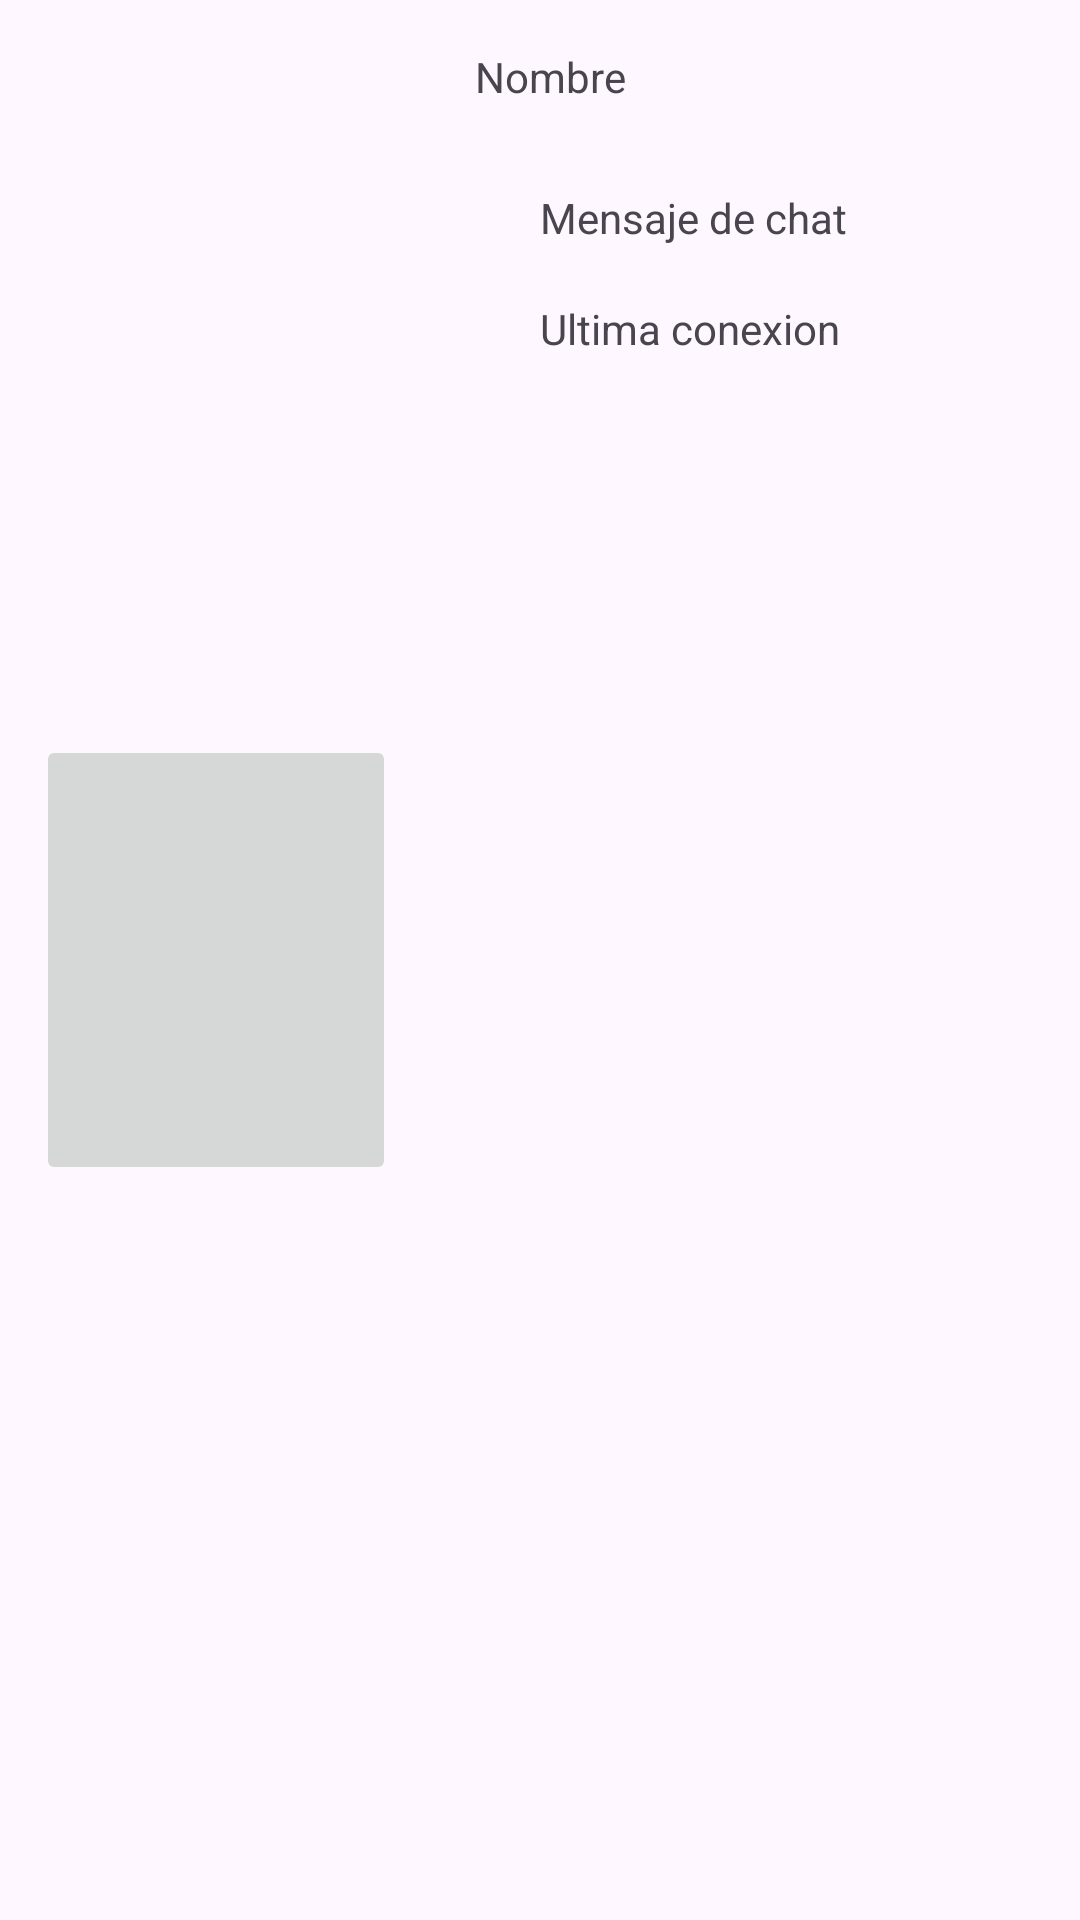

Reconstruct the res/layout file that produces this screen, plus the resources it refers to.
<!-- AndroidManifest.xml: application theme Theme.MiReciycleView -->
<!-- res/layout/recycle.xml -->
<?xml version="1.0" encoding="utf-8"?>
<androidx.constraintlayout.widget.ConstraintLayout xmlns:android="http://schemas.android.com/apk/res/android"
    xmlns:app="http://schemas.android.com/apk/res-auto"
    xmlns:tools="http://schemas.android.com/tools"
    android:layout_width="match_parent"
    android:layout_height="160dp"
    android:id="@+id/constraintLayoutFondo">


    <TextView
        android:id="@+id/textViewNombre"
        android:layout_width="188dp"
        android:layout_height="39dp"
        android:layout_marginTop="16dp"
        android:text="Nombre"
        app:layout_constraintEnd_toEndOf="parent"
        app:layout_constraintHorizontal_bias="0.426"
        app:layout_constraintStart_toStartOf="@+id/guideline"
        app:layout_constraintTop_toTopOf="parent" />



    <ImageButton
        android:id="@+id/imageButtonPersonaje"
        android:layout_width="120dp"
        android:layout_height="150dp"
        android:layout_marginEnd="16dp"
        app:layout_constraintBottom_toBottomOf="parent"
        app:layout_constraintEnd_toStartOf="@+id/guideline"
        app:layout_constraintHorizontal_bias="1.0"
        app:layout_constraintStart_toStartOf="parent"
        app:layout_constraintTop_toTopOf="parent"
        tools:srcCompat="@tools:sample/avatars" />

    <androidx.constraintlayout.widget.Guideline
        android:id="@+id/guideline"
        android:layout_width="wrap_content"
        android:layout_height="wrap_content"
        android:orientation="vertical"
        app:layout_constraintGuide_begin="148dp" />


    <TextView
        android:id="@+id/textViewMensajeChat"
        android:layout_width="188dp"
        android:layout_height="28dp"
        android:layout_marginStart="32dp"
        android:layout_marginTop="8dp"
        android:text="Mensaje de chat"
        app:layout_constraintEnd_toEndOf="parent"
        app:layout_constraintHorizontal_bias="0.0"
        app:layout_constraintStart_toStartOf="@+id/guideline"
        app:layout_constraintTop_toBottomOf="@+id/textViewNombre" />


    <TextView
        android:id="@+id/textViewUltimaConexion"
        android:layout_width="186dp"
        android:layout_height="27dp"
        android:layout_marginStart="32dp"
        android:layout_marginTop="9dp"
        android:text="Ultima conexion"
        app:layout_constraintBottom_toBottomOf="parent"
        app:layout_constraintEnd_toEndOf="parent"
        app:layout_constraintHorizontal_bias="0.006"
        app:layout_constraintStart_toStartOf="@+id/guideline"
        app:layout_constraintTop_toBottomOf="@+id/textViewMensajeChat"
        app:layout_constraintVertical_bias="0.0" />

</androidx.constraintlayout.widget.ConstraintLayout>
<!-- resources referenced by this layout -->
<resources>
  <style name="Theme.MiReciycleView" parent="Base.Theme.MiReciycleView" />
  <style name="Base.Theme.MiReciycleView" parent="Theme.Material3.DayNight.NoActionBar">
          
          
      </style>
</resources>
